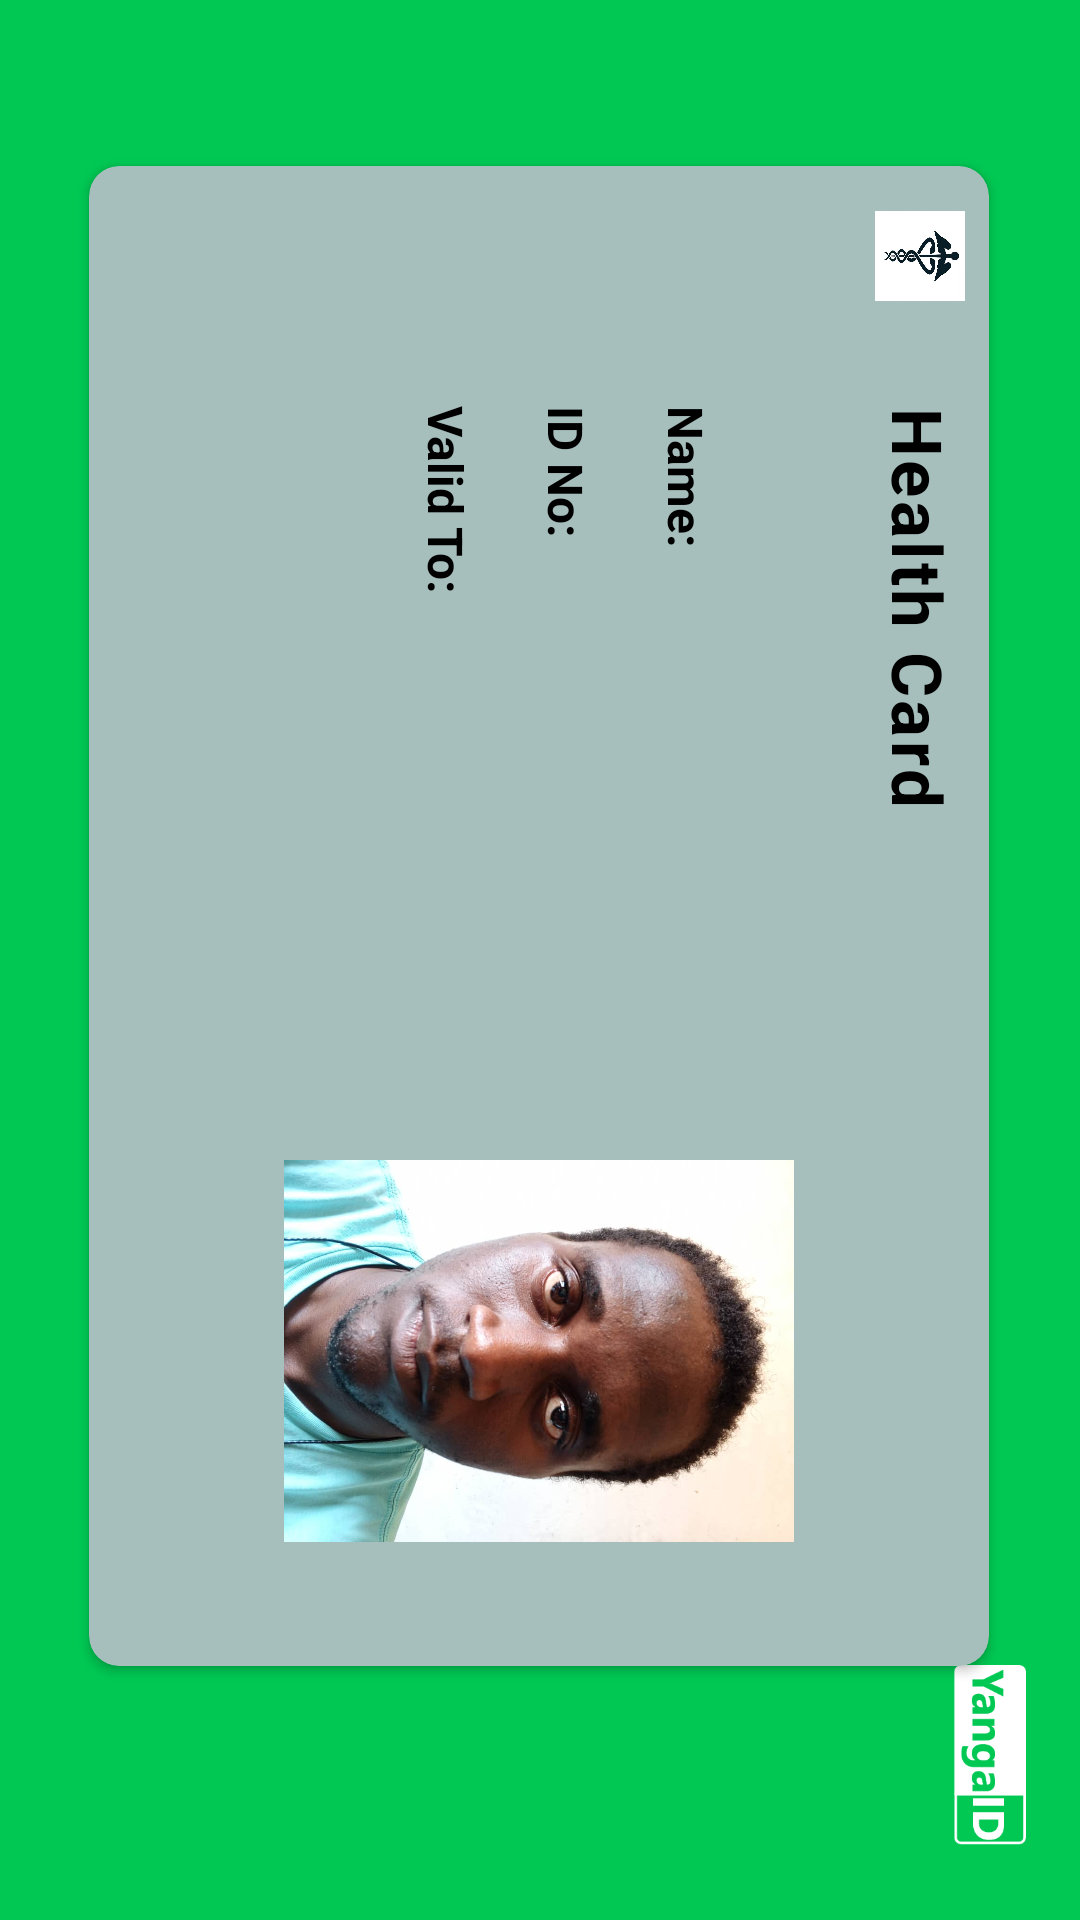

This screen was rendered from an Android layout file. Write that file and the resources it references.
<!-- AndroidManifest.xml: application theme Theme.YangaID -->
<!-- res/layout/activity_medo.xml -->
<?xml version="1.0" encoding="utf-8"?>
<androidx.constraintlayout.widget.ConstraintLayout xmlns:android="http://schemas.android.com/apk/res/android"
    xmlns:app="http://schemas.android.com/apk/res-auto"
    xmlns:tools="http://schemas.android.com/tools"
    android:layout_width="match_parent"
    android:layout_height="match_parent"
    android:background="@color/purple_700"
    tools:context=".ViewMedicalID">

    <ImageView
        android:id="@+id/imageView"
        android:layout_width="60dp"
        android:layout_height="30dp"
        android:rotation="90"
        android:layout_marginBottom="40dp"
        app:layout_constraintBottom_toBottomOf="parent"
        app:layout_constraintHorizontal_bias="1.0"
        app:layout_constraintLeft_toLeftOf="parent"
        app:layout_constraintRight_toRightOf="parent"
        app:layout_constraintVertical_bias="0.049"
        app:srcCompat="@drawable/component_9__1" />

    <ImageButton
        android:id="@+id/back"
        android:layout_width="wrap_content"
        android:layout_height="wrap_content"
        android:layout_marginBottom="28dp"
        android:background="@color/purple_700"
        android:rotation="90"
        android:src="@drawable/home_2"
        app:layout_constraintBottom_toBottomOf="parent"
        app:layout_constraintHorizontal_bias="0.53"
        app:layout_constraintLeft_toLeftOf="parent"
        app:layout_constraintRight_toRightOf="parent" />

    <androidx.cardview.widget.CardView
        android:id="@+id/cardView4"
        android:layout_width="500dp"
        android:layout_height="300dp"
        android:orientation="vertical"
        android:rotation="90"
        app:cardBackgroundColor="#A6BFBC"
        app:cardCornerRadius="10dp"
        app:layout_constraintBottom_toBottomOf="parent"
        app:layout_constraintEnd_toEndOf="parent"
        app:layout_constraintHorizontal_bias="0.505"
        app:layout_constraintStart_toStartOf="parent"
        app:layout_constraintTop_toTopOf="parent"
        app:layout_constraintVertical_bias="0.457">


        <ImageView
            android:id="@+id/flag2"
            android:layout_width="30dp"
            android:layout_height="30dp"
            android:layout_marginStart="15dp"
            android:layout_marginTop="8dp"
            app:srcCompat="@drawable/tridant" />

        <ImageView
            android:id="@+id/userPhoto2"
            android:layout_width="170dp"
            android:layout_height="170dp"
            android:layout_marginStart="145dp"
            android:layout_gravity="center"
            app:srcCompat="@drawable/victoruser" />

        <TextView
            android:id="@+id/malawiTitle2"
            android:layout_width="wrap_content"
            android:layout_height="wrap_content"
            android:layout_marginLeft="80dp"
            android:layout_marginTop="8dp"
            android:fontFamily="sans-serif"
            android:letterSpacing="0.05"
            android:text="Health Card"
            android:textColor="@color/black"
            android:textSize="23sp"
            android:textStyle="bold" />

        <TextView
            android:layout_width="wrap_content"
            android:layout_height="wrap_content"
            android:layout_marginLeft="80dp"
            android:layout_marginTop="90dp"
            android:fontFamily="sans-serif"
            android:text="Name:"
            android:textColor="@color/black"
            android:textSize="16sp"
            android:textStyle="bold" />

        <TextView
            android:id="@+id/mediName"
            android:layout_width="wrap_content"
            android:layout_height="wrap_content"
            android:layout_marginLeft="155dp"
            android:layout_marginTop="91dp"
            android:fontFamily="sans-serif"
            android:textColor="@color/black"
            android:textSize="15sp"
            android:textStyle="bold" />

        <TextView
            android:layout_width="wrap_content"
            android:layout_height="wrap_content"
            android:layout_marginLeft="80dp"
            android:layout_marginTop="130dp"
            android:fontFamily="sans-serif"
            android:text="ID No:"
            android:textColor="@color/black"
            android:textSize="16sp"
            android:textStyle="bold" />

        <TextView
            android:id="@+id/insuranceNo"
            android:layout_width="wrap_content"
            android:layout_height="wrap_content"
            android:layout_marginLeft="155dp"
            android:layout_marginTop="131dp"
            android:fontFamily="sans-serif"
            android:textColor="@color/black"
            android:textSize="15sp"
            android:textStyle="bold" />

        <TextView
            android:layout_width="wrap_content"
            android:layout_height="wrap_content"
            android:layout_marginLeft="80dp"
            android:layout_marginTop="170dp"
            android:fontFamily="sans-serif"
            android:text="Valid To:"
            android:textColor="@color/black"
            android:textSize="16sp"
            android:textStyle="bold" />

        <TextView
            android:id="@+id/validTo"
            android:layout_width="wrap_content"
            android:layout_height="wrap_content"
            android:layout_marginLeft="155dp"
            android:layout_marginTop="171dp"
            android:fontFamily="sans-serif"
            android:textColor="@color/black"
            android:textSize="15sp"
            android:textStyle="bold" />


    </androidx.cardview.widget.CardView>

</androidx.constraintlayout.widget.ConstraintLayout>
<!-- resources referenced by this layout -->
<resources>
  <color name="black">#FF000000</color>
  <color name="purple_700">#00C853</color>
  <!-- drawable component_9__1: png bitmap (drawable, 4768 bytes) -->
  <!-- drawable tridant: jpg bitmap (drawable, 22107 bytes) -->
  <!-- drawable victoruser: jpg bitmap (drawable, 61932 bytes) -->
  <style name="Theme.YangaID" parent="Theme.MaterialComponents.Light.NoActionBar">
          
          <item name="colorPrimary">@color/purple_500</item>
          <item name="colorPrimaryVariant">@color/purple_700</item>
          <item name="colorOnPrimary">@color/white</item>
          
          <item name="colorSecondary">@color/teal_200</item>
          <item name="colorSecondaryVariant">@color/teal_700</item>
          <item name="colorOnSecondary">@color/black</item>
          
          <item name="android:statusBarColor" tools:targetApi="l">@color/purple_700</item>
          <item name="android:windowDrawsSystemBarBackgrounds" tools:targetApi="lollipop">true</item>
          <item name="android:windowTranslucentStatus">true</item>
          <item name="windowActionBar">false</item>
          <item name="windowNoTitle">true</item>
          
      </style>
  <color name="purple_500">#FF6200EE</color>
  <color name="white">#FFFFFFFF</color>
  <color name="teal_200">#FF03DAC5</color>
  <color name="teal_700">#FF018786</color>
</resources>
